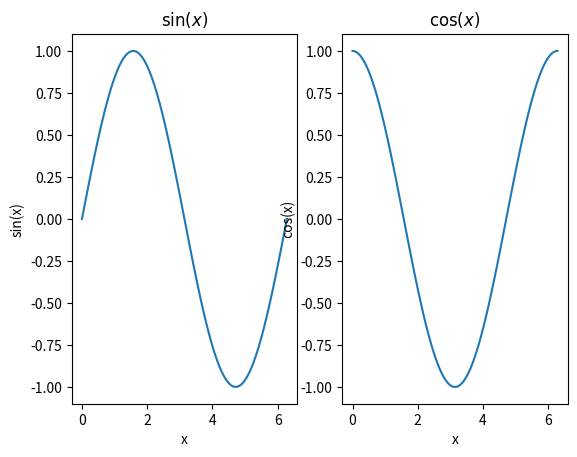
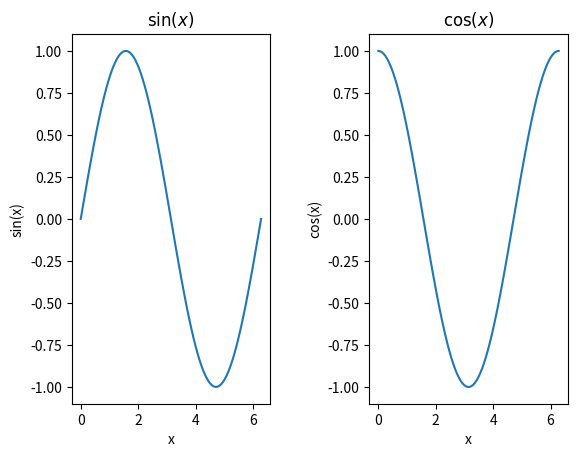
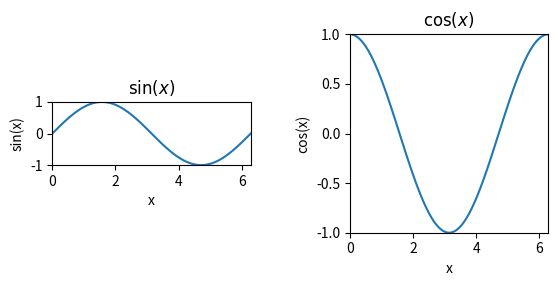
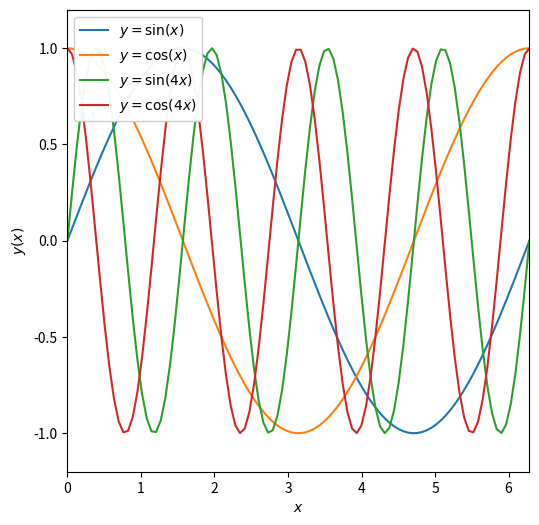

Here is the Python script that generated these plots, in order:
%matplotlib inline
import numpy as np
import matplotlib.pyplot as plt

x = np.linspace(0,2*np.pi,100)
print("First element of x = ",x[0])
print("Last element of x = ",x[-1])
print("2*Pi = ",2*np.pi)

y = np.sin(x)
z = np.cos(x)
w = np.sin(4*x)
v = np.cos(4*x)

#call subplots to generate a multipanel figure
#this means 1 row, 2 columns as formatted
f, axarr = plt.subplots(1,2)

#treat axarr as an array, from left to right 
#first panel, on the left 
axarr[0].plot(x,y)
axarr[0].set_xlabel('x')
axarr[0].set_ylabel('sin(x)')
axarr[0].set_title(r'$\sin(x)$')

#second panel on the right
axarr[1].plot(x,z)
axarr[1].set_xlabel('x')
axarr[1].set_ylabel('cos(x)')
axarr[1].set_title(r'$\cos(x)$')

#call subplots to generate a multipanel figure
#this means 1 row, 2 columns as formatted
f, axarr = plt.subplots(1,2)

#treat axarr as an array, from left to right 
#first panel, on the left 
axarr[0].plot(x,y)
axarr[0].set_xlabel('x')
axarr[0].set_ylabel('sin(x)')
axarr[0].set_title(r'$\sin(x)$')

#second panel on the right
axarr[1].plot(x,z)
axarr[1].set_xlabel('x')
axarr[1].set_ylabel('cos(x)')
axarr[1].set_title(r'$\cos(x)$')

#add more space between the figures
f.subplots_adjust(wspace=0.5)

#call subplots to generate a multipanel figure
#this means 1 row, 2 columns as formatted
f, axarr = plt.subplots(1,2)

#treat axarr as an array, from left to right 
#first panel, on the left 
axarr[0].plot(x,y)
axarr[0].set_xlabel('x')
axarr[0].set_ylabel('sin(x)')
axarr[0].set_title(r'$\sin(x)$')

#second panel on the right
axarr[1].plot(x,z)
axarr[1].set_xlabel('x')
axarr[1].set_ylabel('cos(x)')
axarr[1].set_title(r'$\cos(x)$')

#add more space between the figures
f.subplots_adjust(wspace=0.5)

#set the limits 
axarr[0].set_xlim([0,2*np.pi])
axarr[0].set_ylim([-1,1])
axarr[1].set_xlim([0,2*np.pi])
axarr[1].set_ylim([-1,1])

#fix the axis ratio
#here are two options

#makes the ratio of the tick units equal, a bit counter intuitive
axarr[0].set_aspect('equal')

#make a square by setting the aspect ratio to the range
axarr[1].set_aspect(np.pi)

#adjust the size of the figure
fig = plt.figure(figsize=(6,6))

plt.plot(x, y, label=r'$y = \sin(x)$') #add sin(x) label to line
plt.plot(x, z, label=r'$y = \cos(x)$') #add sin(x) label to line
plt.plot(x, w, label=r'$y = \sin(4x)$') #add sin(x) label to line
plt.plot(x, v, label=r'$y = \cos(4x)$') #add sin(x) label to line

plt.xlabel(r'$x$')
plt.ylabel(r'$y(x)$')
plt.xlim([0,2*np.pi])
plt.ylim([-1.2,1.2])
plt.legend(loc=2,framealpha=0.95, frameon=True) #semi transparent, loc changes location of legends in the figure 

#fix the axis ratio
plt.gca().set_aspect(np.pi/1.2) #square figure 

